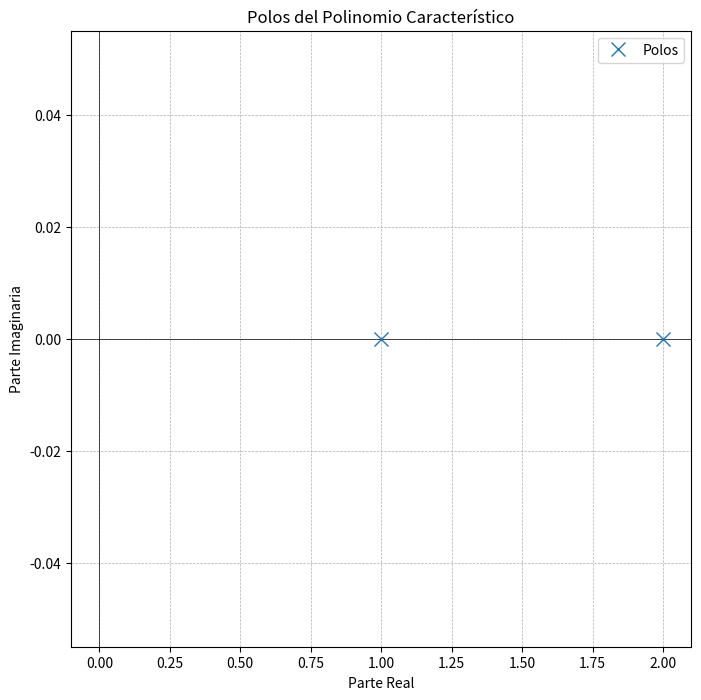

Generate this figure with matplotlib:
import numpy as np
import matplotlib.pyplot as plt

def plot_poles(coefficients):
    """
    Grafica los polos de un polinomio característico dado por sus coeficientes.

    Parameters:
    coefficients (list or array-like): Coeficientes del polinomio característico,
                                       ordenados desde el término de mayor grado hasta el término independiente.
    """
    # Encontrar las raíces del polinomio (los polos)
    poles = np.roots(coefficients)
    
    # Configurar la figura y los ejes
    plt.figure(figsize=(8, 8))
    plt.axhline(0, color='black', linewidth=0.5)
    plt.axvline(0, color='black', linewidth=0.5)
    plt.grid(True, which='both', linestyle='--', linewidth=0.5)

    # Graficar los polos
    plt.plot(poles.real, poles.imag, 'x', markersize=10, label='Polos')

    # Añadir etiquetas y título
    plt.xlabel('Parte Real')
    plt.ylabel('Parte Imaginaria')
    plt.title('Polos del Polinomio Característico')
    plt.legend()
    plt.show()

# Ejemplo de uso
coefficients = [1, -3, 2]  # Coeficientes del polinomio característico: s^2 - 3s + 2
plot_poles(coefficients)
